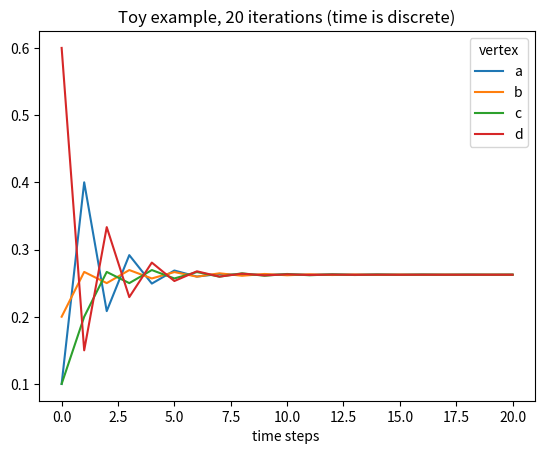

Source code (Python):
#!/usr/bin/env python3
# -*- coding: utf-8 -*-
"""

doing tiny exercices related to Markov processes :
 A. one modified from 
  https://towardsdatascience.com/markov-chain-analysis-and-simulation-using-python-4507cee0b06e
[redacted]
 
 B. the one  shown in google colab:
  https://colab.research.google.com/<link-removed>

**
see also wonderful explanation, equations, etc:
    https://personal.math.ubc.ca/~tbjw/ila/dds.html
    https://www.math.drexel.edu/~jwd25/LM_SPRING_07/lectures/Markov.html
**

intro to graph deep learning : https://ericmjl.github.io/essays-on-data-science/machine-learning/graph-nets/
with 'message passing' concept (also intro with Markov models)
"""

import numpy as np
import pandas as pd
import matplotlib.pyplot as plt

""" 
A part
"""
# here an adjacency matrix, unweighted, just boolean if edge exists
# (undirected)
adjM = np.array([[0,1,0,1],[1,0,1,1], [0, 1, 0 ,0], [1,1,0,0]]) 
Z = adjM / adjM.sum(axis=0)
print(Z)

# note that in this example columns sum up 1, 
# [redacted]
# anyway let's continue:
    
#  initial probabilities (T0) distribution, let's say :
z0 = np.array([[0.1, 0.2, 0.1, 0.6]] )

# iterations
niter = 20
adfplo = pd.DataFrame(np.zeros([niter+1, Z.shape[0]]))

adfplo.columns = ['a','b','c','d']
iprobvec = z0.copy() # initialization i prob vector, when t==0
print("\nHERE WE GOOOOO!!!!!!!!!!!!!")
for t in range(niter+1):
    # stock vector at t
    adfplo.iloc[t,] = iprobvec
    # calculate for t+1
    iprobvec = np.dot(iprobvec, Z)
    print(iprobvec)

print("ended iterations. ==>", iprobvec/iprobvec.sum())
# with plt not necessary to melt or stack
#dfplotend = adfplo.reset_index().melt(id_vars = 'index')
#dfplotend.columns = ['iter', 'vertex', 'p']

adfplo.index.name = "time steps "
adfplo.columns.name = "vertex"
adfplo.plot(title = f"Toy example, {niter} iterations (time is discrete)")

# [redacted]
w, v = np.linalg.eig(Z.T) # w is the eigenvector OF THE TRANSPOSED Z here
j_stationary = np.argmin(abs(w - 1.0))
p_stationary = v[:,j_stationary].real
p_stationary /= p_stationary.sum()
p_stationary
print("linear algebra solution ==>" , p_stationary)

##########################################
# some nice reminders:
##########################################    
# diagonalization :https://bvanderlei.github.io/jupyter-guide-to-linear-algebra/Diagonalization.html
# A is a nxn matrix. 
# so D is a diagonal matrix with the eigenvalues of A 
# and S is the nxn matrix with the eigenvectors of A as its columns
# A = SDSinv
# and AS = SD
# let's check:
    
A = Z.copy()
eve, eva = np.linalg.eig(A) # DO NOT TRANSPOSE HERE
def dodiagmat(avec):
    foo = np.zeros((len(avec),len(avec)))
    for i in range(len(avec)):
        foo[i,i] = avec[i]
    return foo
            
D = dodiagmat(eve)
S = eva.copy()

print(A.dot(S))
print(S.dot(D))

try:
    Sinv = np.linalg.inv(S)
except:
    print("Inverse not possible")
Sinv    
SD = S.dot(D)
SDSinv = SD.dot(Sinv)
print(SDSinv)

SDSinver = np.around(SDSinv, decimals = 2)
print("\nhere our calculated 'A' from SDSinv equation")
print(SDSinver)
print("\nhere real A")
print(A)
# ha = np.dot(eigres[0],eigres[1])
# print(ha)


"""
B part
"""
# transition matrix, columns must sum up 1
# P = np.array([[0,0.25,0.25],[0.5,0.5,0.25],[0.5,0.25,0.5]])
# print(P)
    
